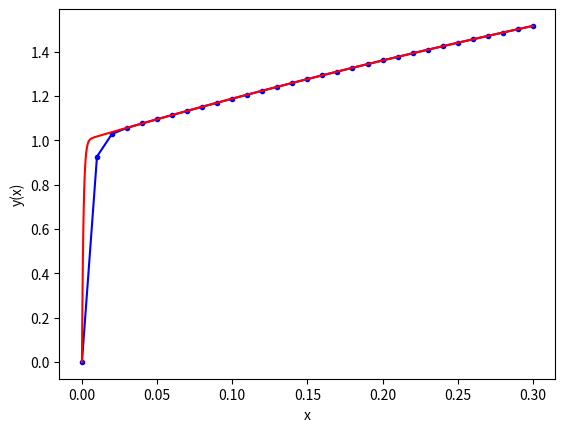

This figure's Python source:
# importing modules
import numpy as np
import matplotlib.pyplot as plt
import math

# ------------------------------------------------------
# inputs

# functions that returns dy/dx
# i.e. the equation we want to solve: dy/dx = - y
def model(y,x):
    dydx = -1000.0*y + 3000.0 - 2000.0*math.exp(-x)
    return dydx

# initial conditions
x0 = 0
y0 = 0
# total solution interval
x_final = 0.3
# step size
h = 0.01
# ------------------------------------------------------

# ------------------------------------------------------
# Secant method (a very compact version)
def secant_2(f, a, b, iterations):
    for i in range(iterations):
        c = a - f(a)*(b - a)/(f(b) - f(a))
        if abs(f(c)) < 1e-13:
            return c
        a = b
        b = c
    return c
# ------------------------------------------------------

# ------------------------------------------------------
# Euler implicit method

# number of steps
n_step = math.ceil(x_final/h)

# Definition of arrays to store the solution
y_eul = np.zeros(n_step+1)
x_eul = np.zeros(n_step+1)

# Initialize first element of solution arrays 
# with initial condition
y_eul[0] = y0
x_eul[0] = x0 

# Populate the x array
for i in range(n_step):
    x_eul[i+1]  = x_eul[i]  + h

# Apply implicit Euler method n_step times
for i in range(n_step):
    F = lambda y_i_plus_1: y_eul[i] + \
            model(y_i_plus_1,x_eul[i+1])*h - y_i_plus_1
    y_eul[i+1] = secant_2(F, \
            y_eul[i],1.1*y_eul[i]+10**-3,10)
# ------------------------------------------------------

# ------------------------------------------------------
# super refined sampling of the exact solution c*e^(-x)
# n_exact linearly spaced numbers
# only needed for plotting reference solution

# Definition of array to store the exact solution
n_exact = 1000
x_exact = np.linspace(0,x_final,n_exact+1) 
y_exact = np.zeros(n_exact+1)

# exact values of the solution
for i in range(n_exact+1):
    y_exact[i] = 3.0 - 0.998 * math.exp(-1000*x_exact[i]) - 2.002 * math.exp(-x_exact[i])
# ------------------------------------------------------

# ------------------------------------------------------
'''# print results in a text file (for later use if needed)
file_name= 'output_h' + str(h) + '.dat' 
f_io = open(file_name,'w') 
for i in range(n_step+1):
    s1 = str(i)
    s2 = str(x_eul[i])
    s3 = str(y_eul[i])
    s4 = s1 + ' ' + s2 + ' ' + s3
    f_io.write(s4 + '\n')
f_io.close()
# ------------------------------------------------------

# ------------------------------------------------------
# print results in a text file (for later use if needed)
file_name= 'output_exact.dat' 
f_io = open(file_name,'w') 
for i in range(n_exact+1):
    s1 = str(i)
    s2 = str(x_exact[i])
    s3 = str(y_exact[i])
    s4 = s1 + ' ' + s2 + ' ' + s3
    f_io.write(s4 + '\n')
f_io.close()'''
# ------------------------------------------------------

# ------------------------------------------------------
# plot results
plt.plot(x_eul, y_eul , 'b.-',x_exact, y_exact , 'r-')
plt.xlabel('x')
plt.ylabel('y(x)')
plt.show()
# ------------------------------------------------------
